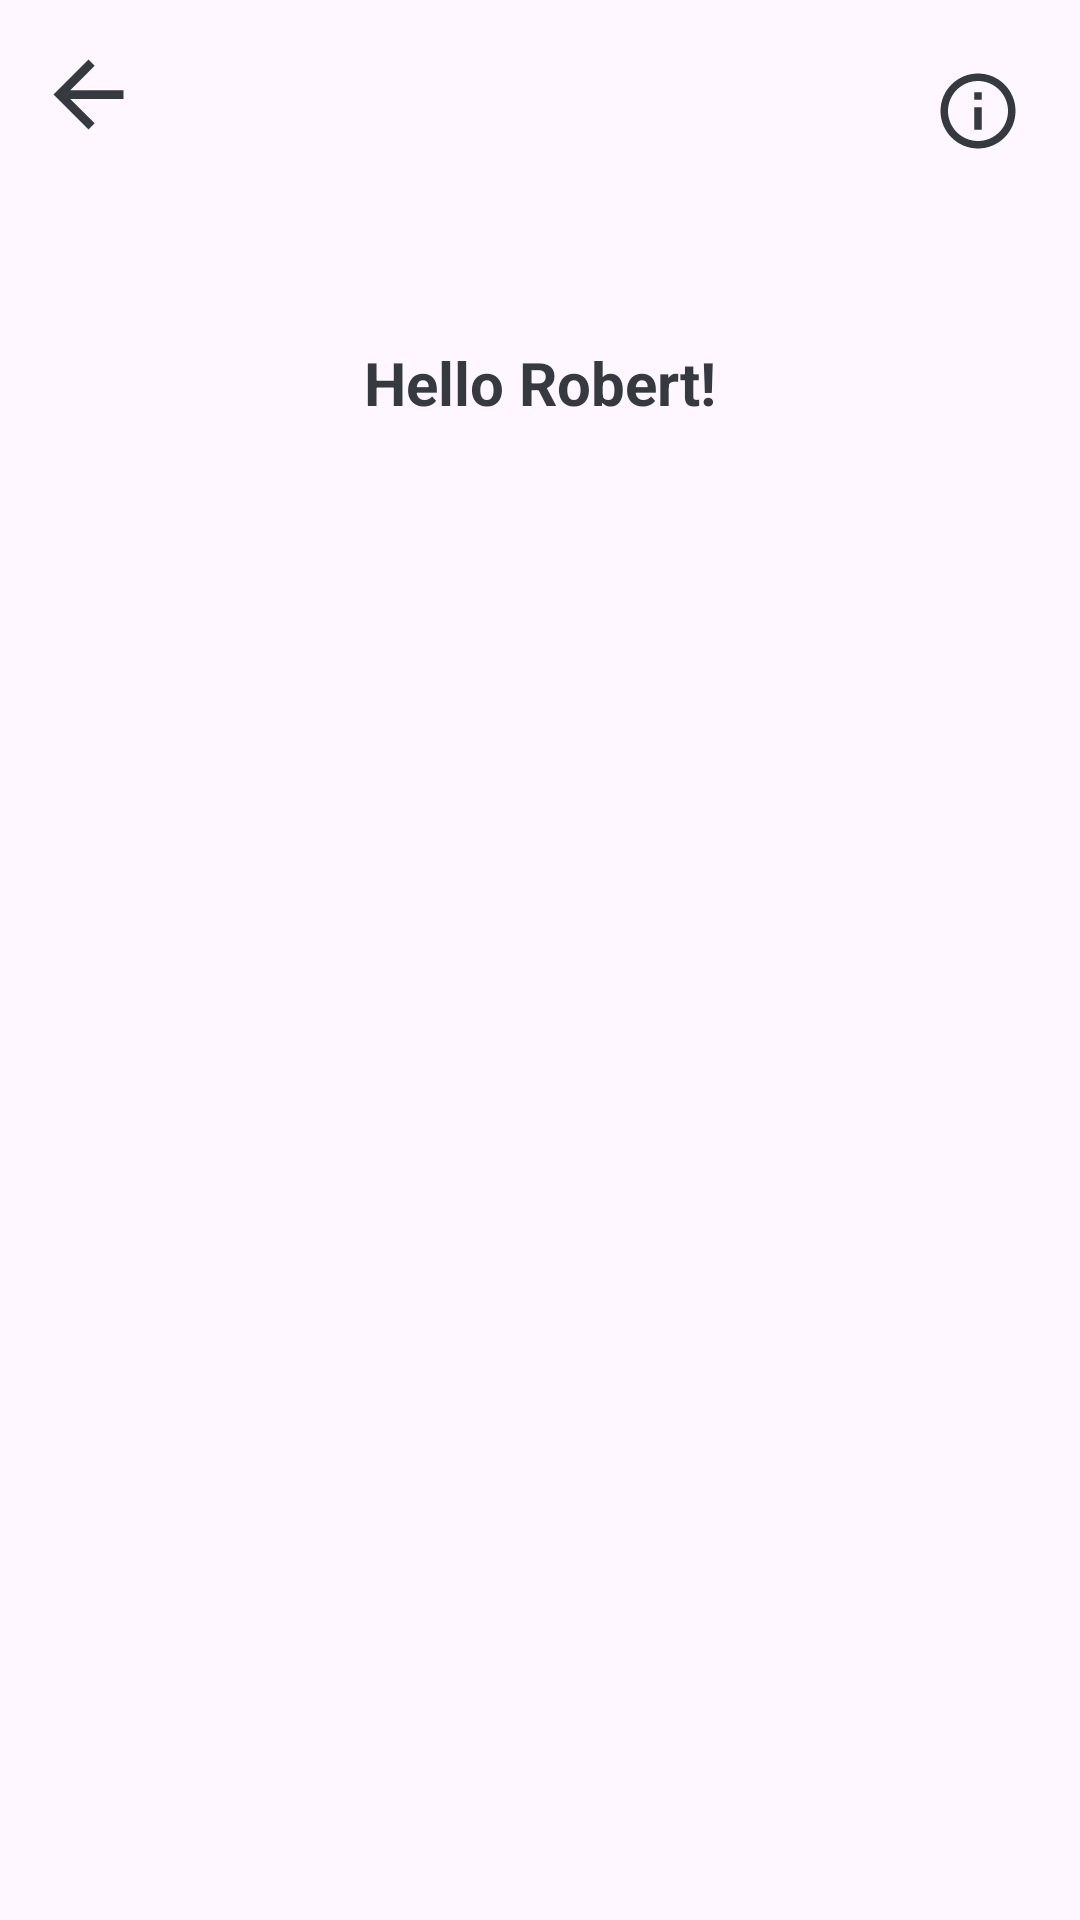

Write the Android layout XML for this screen, with the resource values it uses.
<!-- AndroidManifest.xml: application theme Theme.Personnel -->
<!-- res/layout/nav_header.xml -->
<?xml version="1.0" encoding="utf-8"?>
<androidx.constraintlayout.widget.ConstraintLayout xmlns:android="http://schemas.android.com/apk/res/android"
    xmlns:tools="http://schemas.android.com/tools"
    android:layout_width="match_parent"
    android:layout_height="wrap_content"
    xmlns:app="http://schemas.android.com/apk/res-auto"
    android:fitsSystemWindows="true"
    android:theme="@style/ThemeOverlay.AppCompat.Dark"

    >

    <ImageView
        android:id="@+id/imageView"
        android:layout_width="115dp"
        android:layout_height="83dp"
        android:layout_marginStart="148dp"
        android:layout_marginTop="26dp"
        android:src="@drawable/logo1"
        app:layout_constraintStart_toStartOf="parent"
        app:layout_constraintTop_toTopOf="parent" />

    <ImageButton
        android:id="@+id/backArrow"
        android:layout_width="wrap_content"
        android:layout_height="wrap_content"
        android:layout_marginTop="4dp"
        android:backgroundTint="#00F5FAFD"
        android:src="@drawable/baseline_arrow_back_24"
        app:layout_constraintEnd_toStartOf="@+id/imageView"
        app:layout_constraintHorizontal_bias="0.0"
        app:layout_constraintStart_toStartOf="parent"
        app:layout_constraintTop_toTopOf="parent" />

    <ImageButton
        android:id="@+id/infoBtn"
        android:layout_width="wrap_content"
        android:layout_height="wrap_content"
        android:layout_marginTop="12dp"
        android:backgroundTint="#00F5FAFD"
        android:src="@drawable/outline_info_24"
        app:layout_constraintEnd_toEndOf="parent"
        app:layout_constraintHorizontal_bias="0.84"
        app:layout_constraintStart_toEndOf="@+id/imageView"
        app:layout_constraintTop_toTopOf="parent" />

    <TextView
        android:id="@+id/header_text"
        android:layout_width="wrap_content"
        android:layout_height="wrap_content"
        android:layout_marginTop="5dp"
        android:gravity="center"
        android:text="Hello Robert!"
        android:textColor="@color/pMainContentHeading"
        android:textSize="20dp"
        android:textStyle="bold"
        app:layout_constraintBottom_toBottomOf="parent"
        app:layout_constraintEnd_toEndOf="parent"
        app:layout_constraintStart_toStartOf="parent"
        app:layout_constraintTop_toBottomOf="@+id/imageView"
        app:layout_constraintVertical_bias="0.0" />

    







</androidx.constraintlayout.widget.ConstraintLayout>
<!-- resources referenced by this layout -->
<resources>
  <color name="pMainContentHeading">#343A40</color>
  <!-- drawable baseline_arrow_back_24 (drawable) -->
  <vector android:autoMirrored="true" android:height="35dp"
      android:tint="#343A40" android:viewportHeight="24"
      android:viewportWidth="24" android:width="35dp" xmlns:android="http://schemas.android.com/apk/res/android">
      <path android:fillColor="@android:color/white" android:pathData="M20,11H7.83l5.59,-5.59L12,4l-8,8 8,8 1.41,-1.41L7.83,13H20v-2z"/>
  </vector>
  <!-- drawable outline_info_24 (drawable) -->
  <vector android:height="30dp" android:tint="#343A40"
      android:viewportHeight="24" android:viewportWidth="24"
      android:width="30dp" xmlns:android="http://schemas.android.com/apk/res/android">
      <path android:fillColor="@android:color/white" android:pathData="M11,7h2v2h-2zM11,11h2v6h-2zM12,2C6.48,2 2,6.48 2,12s4.48,10 10,10 10,-4.48 10,-10S17.52,2 12,2zM12,20c-4.41,0 -8,-3.59 -8,-8s3.59,-8 8,-8 8,3.59 8,8 -3.59,8 -8,8z"/>
  </vector>
  <style name="Theme.Personnel" parent="Base.Theme.Personnel" />
  <style name="Base.Theme.Personnel" parent="Theme.Material3.DayNight.NoActionBar">
          
          
      </style>
</resources>
